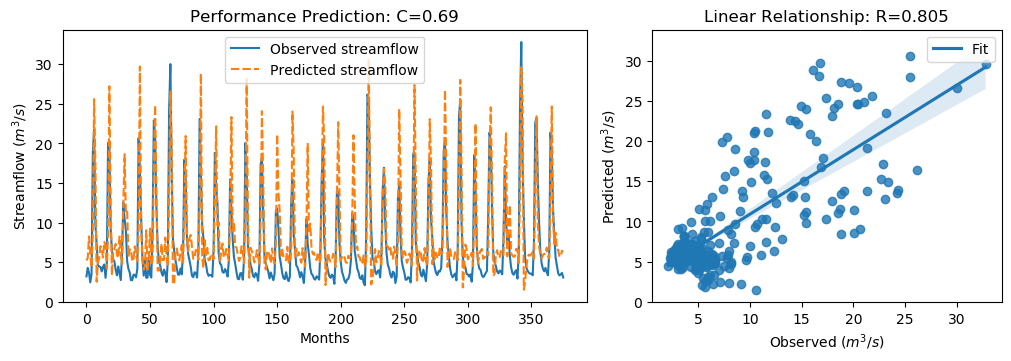

Values plotted in this chart, from the file beside it:
y_true, y_pred, y_true_scaled, y_pred_scaled
3.21, 5.212, -0.6243, -0.3396
4.29, 5.544, -0.4707, -0.2924
3.67, 8.255, -0.5589, 0.09296
2.46, 6.013, -0.7309, -0.2258
3.54, 4.347, -0.5773, -0.4625
18.82, 8.442, 1.595, 0.1195
21.76, 25.59, 2.013, 2.557
9.83, 17.65, 0.3169, 1.429
7.16, 2.527, -0.06268, -0.7213
4.67, 4.94, -0.4167, -0.3783
4.44, 5.52, -0.4494, -0.2958
4.4, 7.022, -0.4551, -0.0823
3.83, 6.58, -0.5361, -0.1451
4.42, 5.595, -0.4522, -0.2852
4.72, 7.588, -0.4096, -0.001807
3.03, 7.139, -0.6499, -0.0656
4.87, 4.221, -0.3883, -0.4806
20.07, 8.551, 1.773, 0.135
19.62, 27.21, 1.709, 2.788
9.33, 13.03, 0.2458, 0.7714
6.56, 3.339, -0.148, -0.6059
5.37, 6.203, -0.3172, -0.1987
5.07, 6.774, -0.3598, -0.1175
4.02, 7.323, -0.5091, -0.03952
3.34, 5.978, -0.6058, -0.2308
4.47, 5.544, -0.4451, -0.2925
3.61, 8.241, -0.5674, 0.09104
2.75, 5.947, -0.6897, -0.2351
6.28, 4.76, -0.1878, -0.4039
12.55, 12.31, 0.7036, 0.6696
10.44, 18.63, 0.4036, 1.568
9.01, 11.28, 0.2003, 0.5232
5.12, 11.53, -0.3527, 0.5579
4.16, 5.701, -0.4892, -0.27
3.72, 6.607, -0.5518, -0.1413
2.73, 6.63, -0.6925, -0.138
2.73, 5.089, -0.6925, -0.3571
3.43, 5.424, -0.593, -0.3094
3.4, 7.003, -0.5972, -0.08495
3.1, 5.915, -0.6399, -0.2397
4.17, 5.157, -0.4878, -0.3475
20.66, 9.091, 1.857, 0.2118
16.78, 29.7, 1.305, 3.142
10.67, 9.65, 0.4363, 0.2914
5.59, 5.36, -0.2859, -0.3186
3.31, 4.061, -0.61, -0.5033
5.26, 4.512, -0.3328, -0.4392
3.05, 9.033, -0.647, 0.2036
3.04, 4.056, -0.6484, -0.504
5.26, 5.239, -0.3328, -0.3358
3.41, 9.229, -0.5958, 0.2315
3.07, 4.62, -0.6442, -0.4238
9.62, 5.242, 0.2871, -0.3353
22.89, 17.14, 2.174, 1.357
21.04, 24.84, 1.911, 2.451
12.14, 13.58, 0.6453, 0.8507
7.0, 3.982, -0.08543, -0.5144
5.08, 3.924, -0.3584, -0.5228
4.58, 4.98, -0.4295, -0.3725
3.72, 7.325, -0.5518, -0.03927
... 316 more rows
